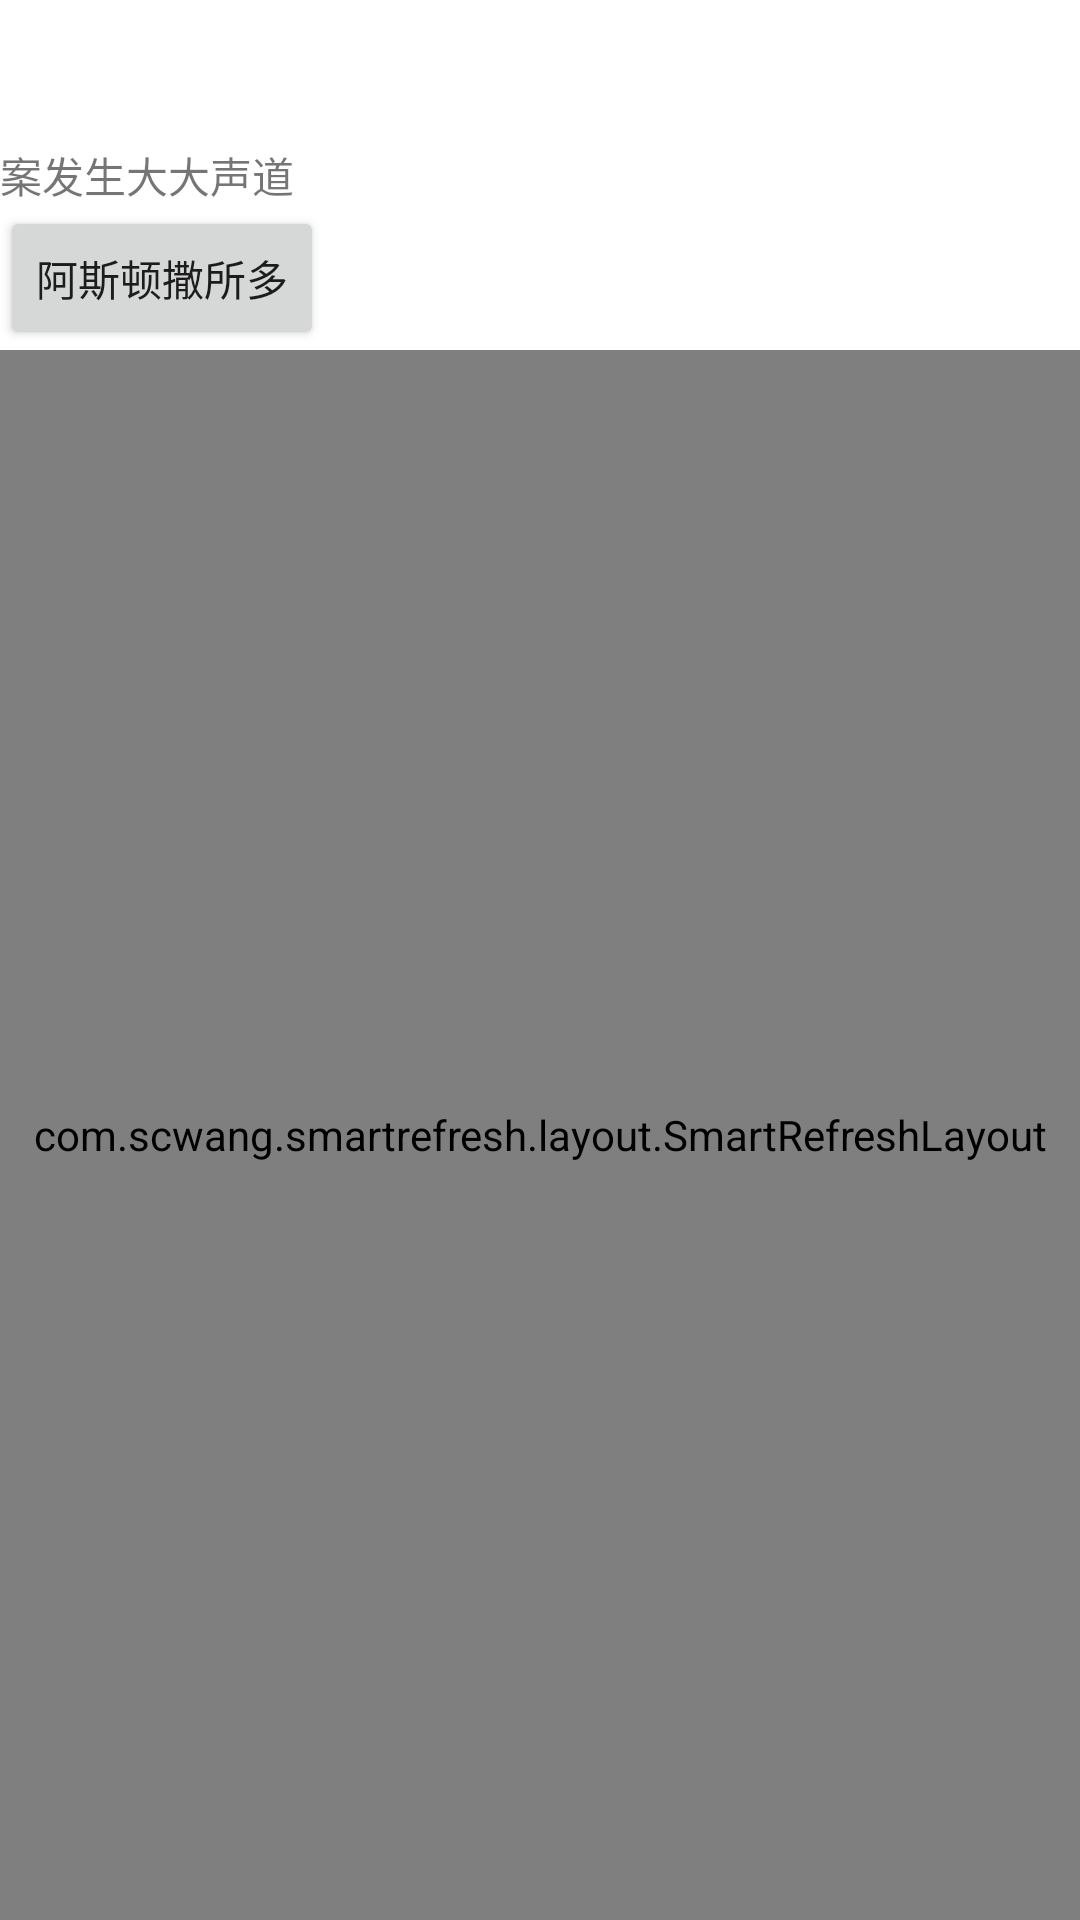

Produce the Android XML layout that renders to this screen, including the resource entries it uses.
<!-- AndroidManifest.xml: application theme AppTheme -->
<!-- res/layout/fragment_demo.xml -->
<?xml version="1.0" encoding="utf-8"?>
<LinearLayout xmlns:android="http://schemas.android.com/apk/res/android"
    xmlns:app="http://schemas.android.com/apk/res-auto"
    android:layout_width="match_parent"
    android:layout_height="match_parent"
    android:background="@color/white"
    android:orientation="vertical">

    <include layout="@layout/lib_base_header_bar_title"></include>

    <TextView
        android:layout_width="wrap_content"
        android:layout_height="wrap_content"
        android:text="案发生大大声道" />

    <Button
        android:id="@+id/btn"
        android:layout_width="wrap_content"
        android:layout_height="wrap_content"
        android:text="阿斯顿撒所多" />

    <com.scwang.smartrefresh.layout.SmartRefreshLayout
        android:id="@+id/swipeRefresh"
        android:layout_width="match_parent"
        android:layout_height="match_parent"
        app:srlEnableFooterFollowWhenLoadFinished="true"
        app:srlEnableScrollContentWhenLoaded="true">

        
        <LinearLayout
            android:id="@+id/content"
            android:layout_width="match_parent"
            android:layout_height="match_parent"
            android:orientation="vertical">

            <androidx.recyclerview.widget.RecyclerView
                android:id="@+id/recyclerView"
                android:layout_width="match_parent"
                android:layout_height="match_parent"
                android:overScrollMode="never" />
        </LinearLayout>
    </com.scwang.smartrefresh.layout.SmartRefreshLayout>
</LinearLayout>
<!-- res/layout/lib_base_header_bar_title.xml (included above) -->
<?xml version="1.0" encoding="utf-8"?>
<LinearLayout xmlns:android="http://schemas.android.com/apk/res/android"
    xmlns:app="http://schemas.android.com/apk/res-auto"
    android:id="@+id/toolbar"
    android:layout_width="match_parent"
    android:layout_height="wrap_content"
    android:background="@android:color/transparent"
    android:orientation="vertical"
    android:translationZ="1dp"
    app:contentInsetStart="0dp">

    <View
        android:id="@+id/status_bar"
        android:layout_width="match_parent"
        android:layout_height="@dimen/statusbar_view_height" />

    <RelativeLayout
        android:id="@+id/tool_bar"
        android:layout_width="wrap_content"
        android:layout_height="48dp"
        android:gravity="center_vertical">


        <RelativeLayout
            android:id="@+id/lib_base_header_bar_left"
            android:layout_width="wrap_content"
            android:layout_height="wrap_content"
            android:layout_alignParentLeft="true"
            android:gravity="center"
            android:visibility="gone">

            <ImageView
                android:id="@+id/iv_title_bar_left"
                android:layout_width="44dp"
                android:layout_height="44dp"
                android:layout_alignParentLeft="true"
                android:layout_alignParentBottom="true"
                android:layout_marginBottom="0dp"
                android:focusable="false"
                android:scaleType="fitXY"
                android:src="@drawable/ic_launcher_background" />
        </RelativeLayout>


        <RelativeLayout
            android:id="@+id/lib_base_header_bar_center"
            android:layout_width="match_parent"
            android:layout_height="match_parent"
            android:gravity="center">

            <TextView
                android:id="@+id/tv_title_bar_title"
                android:layout_width="wrap_content"
                android:layout_height="wrap_content"
                android:ellipsize="end"
                android:gravity="center"
                android:singleLine="true"
                android:text=""
                android:textColor="@color/colorPrimary"
                android:textSize="17sp" />
        </RelativeLayout>

        <LinearLayout
            android:layout_width="wrap_content"
            android:layout_height="match_parent"
            android:layout_alignParentRight="true"
            android:orientation="horizontal">

            <LinearLayout
                android:id="@+id/lib_base_header_bar_right"
                android:layout_width="wrap_content"
                android:layout_height="match_parent"
                android:layout_marginRight="12dp"
                android:gravity="center_vertical"
                android:visibility="gone">

                <ImageView
                    android:id="@+id/right_image"
                    android:layout_width="34dp"
                    android:layout_height="34dp"
                    android:layout_gravity="center_vertical"
                    android:focusable="false"
                    android:scaleType="fitXY"
                    android:src="@drawable/ic_launcher_background"
                    android:visibility="gone" />

                <TextView
                    android:id="@+id/right_tv"
                    android:layout_width="wrap_content"
                    android:layout_height="wrap_content"
                    android:gravity="center"
                    android:text=""
                    android:textColor="@color/colorPrimary"
                    android:textSize="14sp"
                    android:visibility="gone" />
            </LinearLayout>


        </LinearLayout>
    </RelativeLayout>

</LinearLayout>
<!-- resources referenced by this layout -->
<resources>
  <color name="colorPrimary">#008577</color>
  <style name="AppTheme" parent="Theme.AppCompat.Light.DarkActionBar">
          
          <item name="colorPrimary">@color/colorPrimary</item>
          <item name="colorPrimaryDark">@color/colorPrimaryDark</item>
          <item name="colorAccent">@color/colorAccent</item>
      </style>
  <color name="colorPrimaryDark">#00574B</color>
  <color name="colorAccent">#D81B60</color>
  <!-- not gathered from this repository: default colours our renderer supplied (Android Studio template values) -->
  <color name="white">#FFFFFFFF</color>
</resources>
